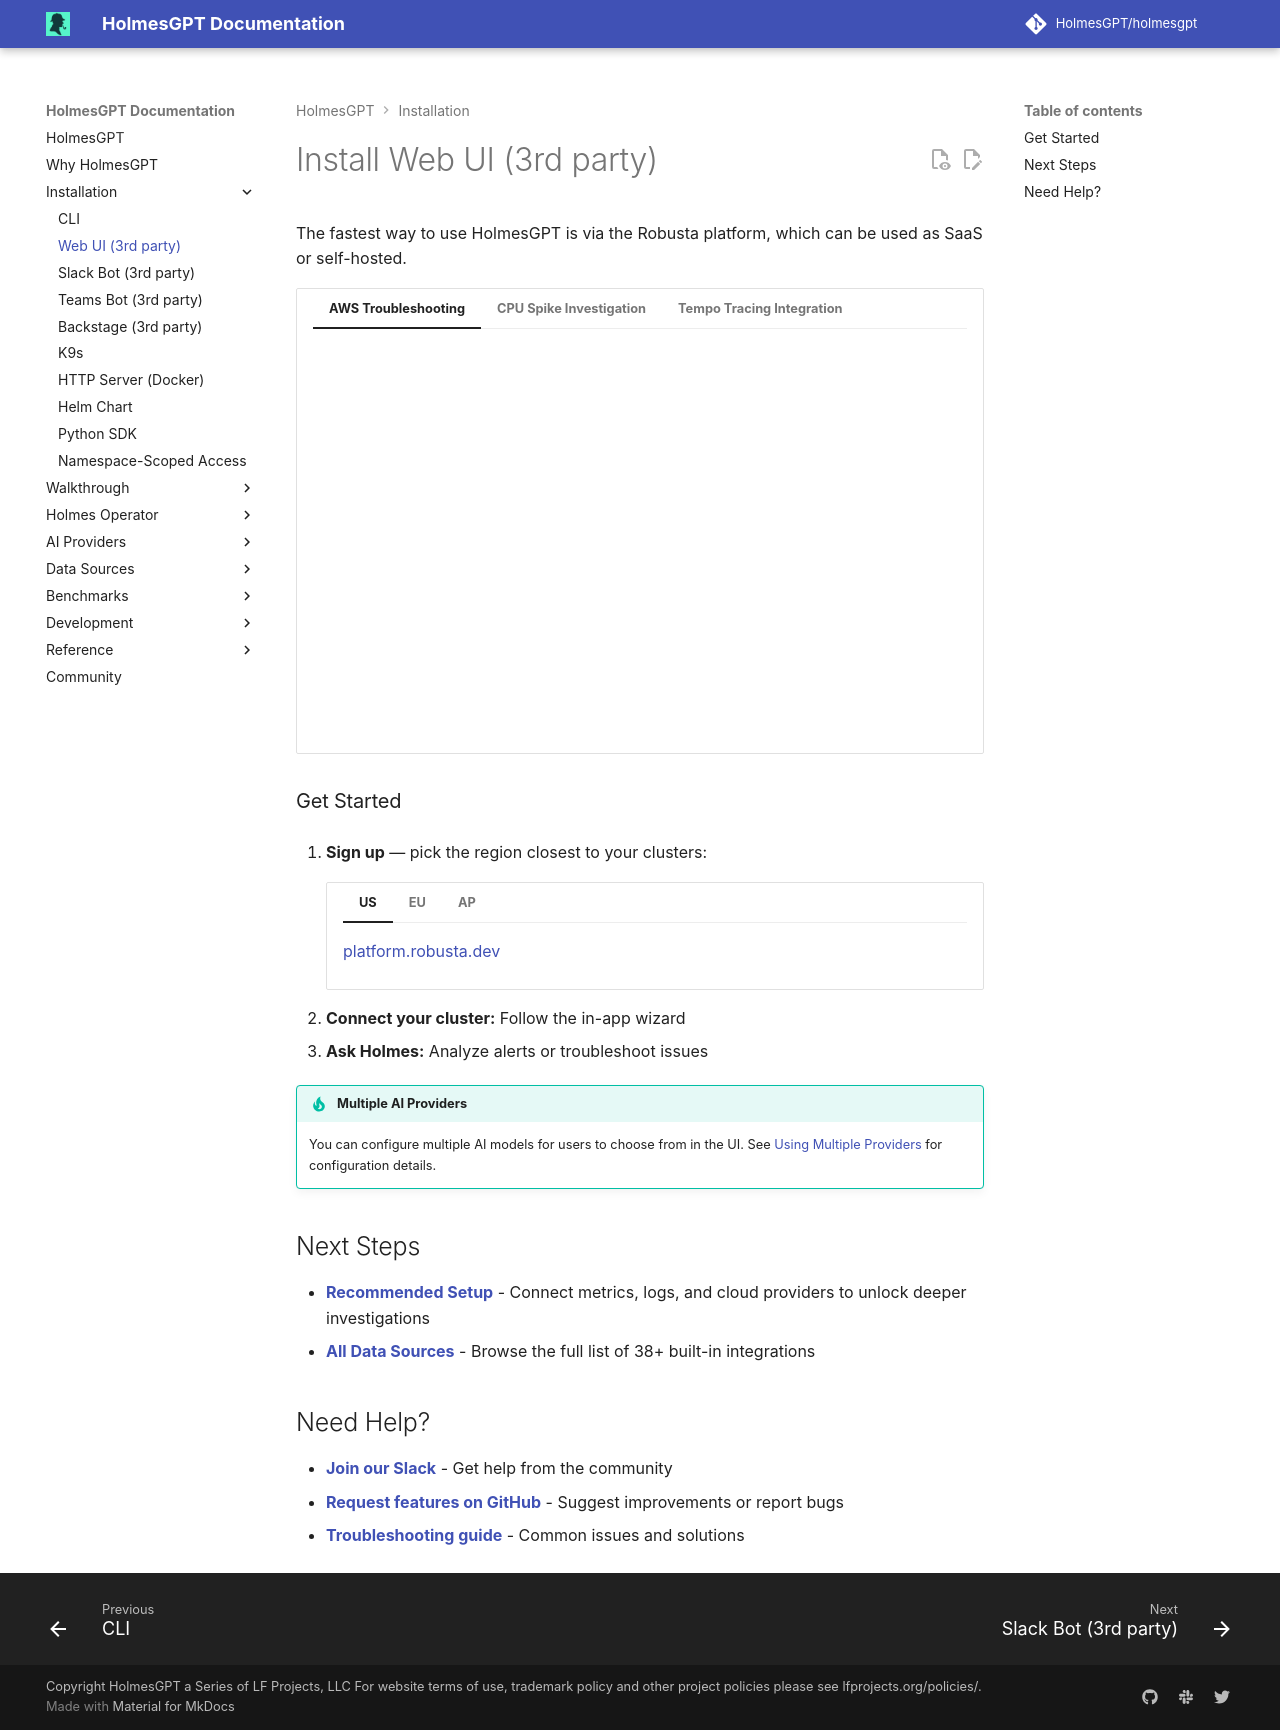

repository: mochengqian/TracePilot · page: dev/installation/ui-installation/index.html · generator: mkdocs

# Install Web UI (3&#8203;rd party)

The fastest way to use HolmesGPT is via the Robusta platform, which can be used as SaaS or self-hosted.

=== "AWS Troubleshooting"

    <div style="position: relative; padding-bottom: 56.25%; height: 0;">
        <iframe src="https://www.loom.com/embed/2e5e3a259a5c41018914c9abd8429f00"
                frameborder="0"
                webkitallowfullscreen
                mozallowfullscreen
                allowfullscreen
                style="position: absolute; top: 0; left: 0; width: 100%; height: 100%;">
        </iframe>
    </div>

=== "CPU Spike Investigation"

    <div style="position: relative; padding-bottom: 56.25%; height: 0;">
        <iframe src="https://www.loom.com/embed/b63f0eba0fd74750929f37c16b3fca3b"
                frameborder="0"
                webkitallowfullscreen
                mozallowfullscreen
                allowfullscreen
                style="position: absolute; top: 0; left: 0; width: 100%; height: 100%;">
        </iframe>
    </div>

=== "Tempo Tracing Integration"

    [![Watch Demo](https://cdn.loom.com/sessions/thumbnails/388d98aad1a04823b9ed50d0161a4819-0ced91a0e8f80dcb-full-play.gif)](https://www.loom.com/share/388d98aad1a04823b9ed50d0161a4819?sid=a2a669b4-f092-4067-adcb-c8527fbcaa90){:target="_blank"}

### Get Started

1. **Sign up** — pick the region closest to your clusters:

    ```robusta-region
    [platform.robusta.dev](https://platform.robusta.dev/signup/?utm_source=docs&utm_medium=holmesgpt-docs&utm_content=ui_installation_section)
    ```

2. **Connect your cluster:** Follow the in-app wizard
3. **Ask Holmes:** Analyze alerts or troubleshoot issues

!!! tip "Multiple AI Providers"
    You can configure multiple AI models for users to choose from in the UI. See [Using Multiple Providers](../ai-providers/using-multiple-providers.md) for configuration details.

## Next Steps

-   **[Recommended Setup](../data-sources/recommended-setup.md)** - Connect metrics, logs, and cloud providers to unlock deeper investigations
-   **[All Data Sources](../data-sources/index.md)** - Browse the full list of 38+ built-in integrations

## Need Help?

-   **[Join our Slack](https://cloud-native.slack.com/archives/C0A1SPQM5PZ){:target="\_blank"}** - Get help from the community
-   **[Request features on GitHub](https://github.com/HolmesGPT/holmesgpt/issues){:target="\_blank"}** - Suggest improvements or report bugs
-   **[Troubleshooting guide](../reference/troubleshooting.md)** - Common issues and solutions
